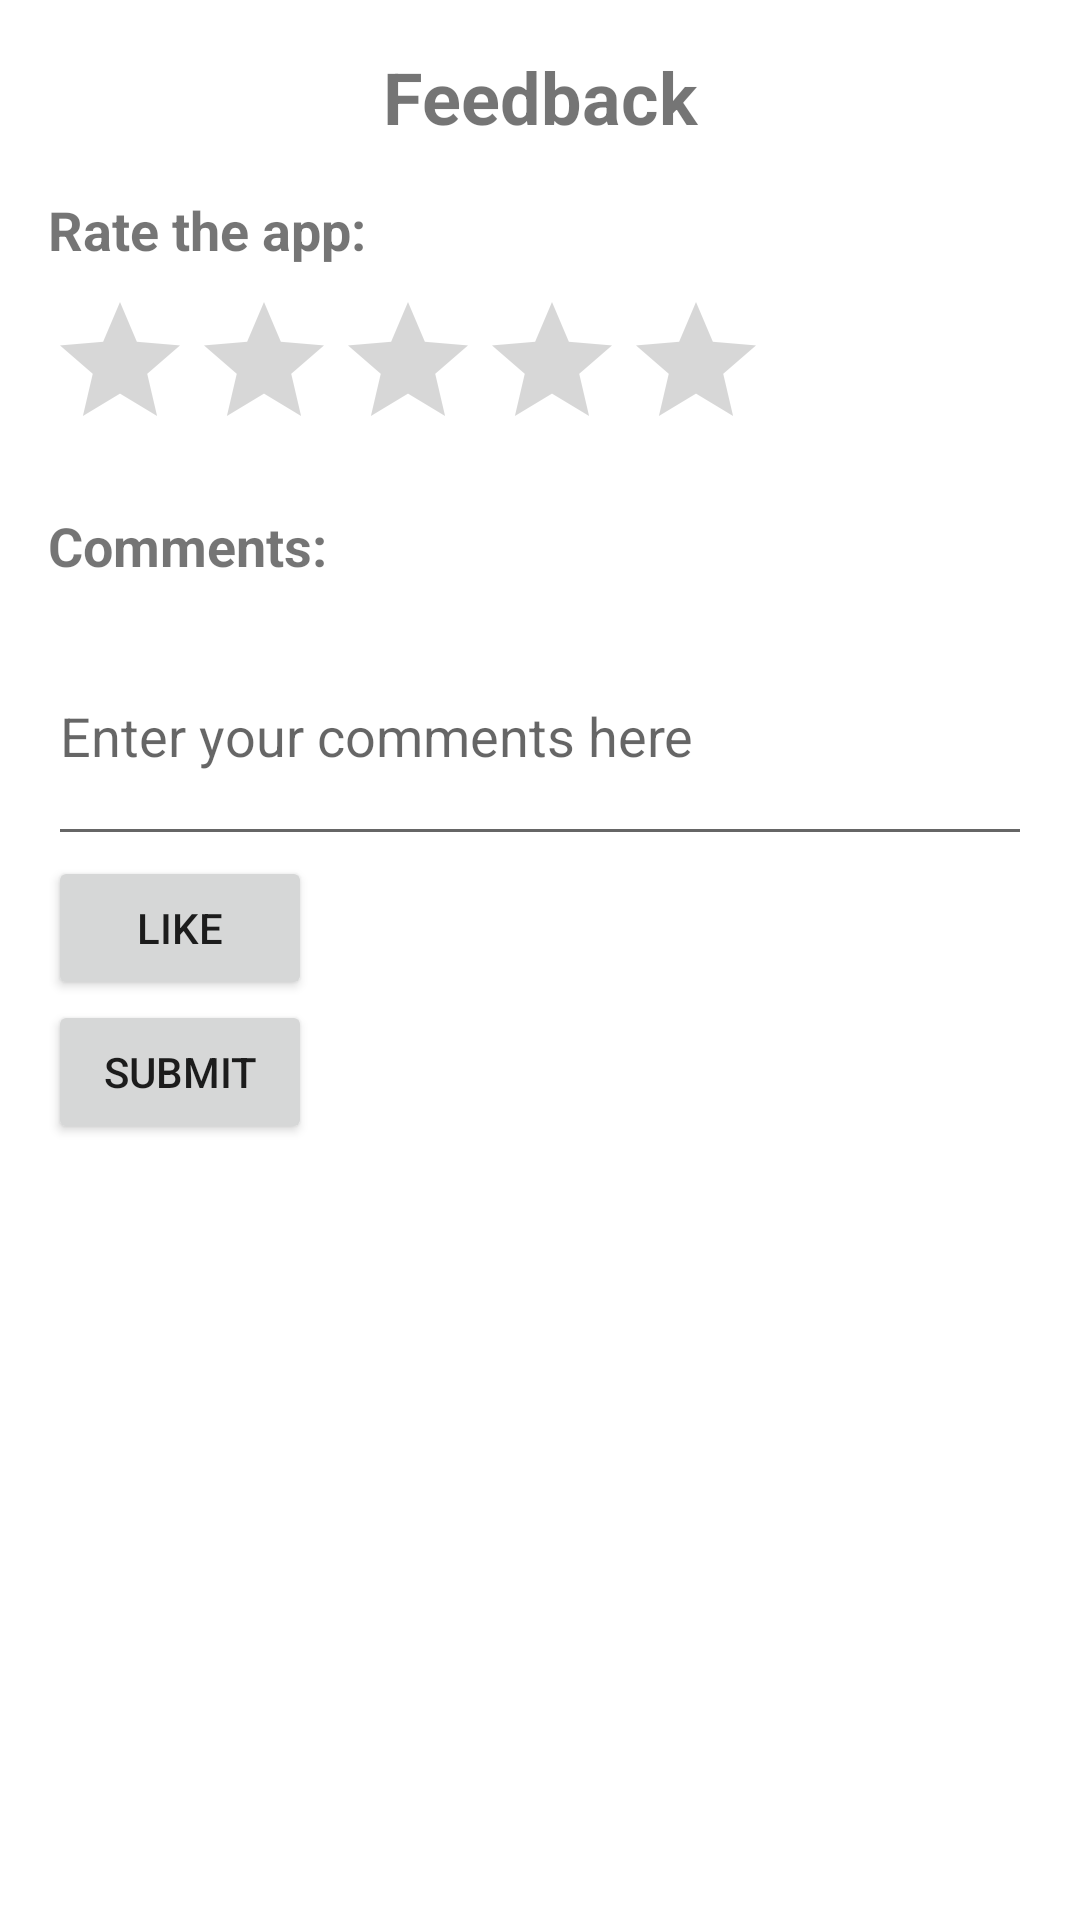

This screen was rendered from an Android layout file. Write that file and the resources it references.
<!-- AndroidManifest.xml: application theme Theme.Wordlevg -->
<!-- res/layout/activity_feedback.xml -->
<?xml version="1.0" encoding="utf-8"?>
<ScrollView xmlns:android="http://schemas.android.com/apk/res/android"
    android:layout_width="match_parent"
    android:layout_height="match_parent"
    >

    <LinearLayout
        android:layout_width="match_parent"
        android:layout_height="wrap_content"
        android:orientation="vertical"
        android:padding="16dp">

        <TextView
            android:layout_width="match_parent"
            android:layout_height="wrap_content"
            android:text="Feedback"
            android:textSize="24sp"
            android:textStyle="bold"
            android:gravity="center_horizontal"
            android:layout_marginBottom="16dp"/>

        
        <TextView
            android:layout_width="match_parent"
            android:layout_height="wrap_content"
            android:text="Rate the app:"
            android:textSize="18sp"
            android:textStyle="bold"
            android:layout_marginBottom="8dp"/>

        <RatingBar
            android:id="@+id/ratingBar"
            android:layout_width="wrap_content"
            android:layout_height="wrap_content"
            android:numStars="5"
            android:stepSize="1"
            android:rating="0"/>

        
        <TextView
            android:layout_width="match_parent"
            android:layout_height="wrap_content"
            android:text="Comments:"
            android:textSize="18sp"
            android:textStyle="bold"
            android:layout_marginTop="16dp"
            android:layout_marginBottom="8dp"/>

        <EditText
            android:id="@+id/commentEditText"
            android:layout_width="match_parent"
            android:layout_height="wrap_content"
            android:hint="Enter your comments here"
            android:inputType="textMultiLine"
            android:minLines="3"/>

        
        <Button
            android:id="@+id/likeButton"
            android:layout_width="wrap_content"
            android:layout_height="wrap_content"
            android:text="Like"/>

        
        <Button
            android:id="@+id/submitButton"
            android:layout_width="wrap_content"
            android:layout_height="wrap_content"
            android:text="Submit"/>



    </LinearLayout>

</ScrollView>
<!-- resources referenced by this layout -->
<resources>
  <style name="Theme.Wordlevg" parent="Theme.MaterialComponents.Light.DarkActionBar">
          
          <item name="colorPrimary">@color/purple_500</item>
          <item name="colorPrimaryVariant">@color/purple_700</item>
          <item name="colorOnPrimary">@color/white</item>
          
          <item name="colorSecondary">@color/teal_200</item>
          <item name="colorSecondaryVariant">@color/teal_700</item>
          <item name="colorOnSecondary">@color/black</item>
          
          <item name="android:statusBarColor">?attr/colorPrimaryVariant</item>
          
      </style>
  <color name="purple_500">#FF6200EE</color>
  <color name="purple_700">#FF3700B3</color>
  <color name="white">#FFFFFFFF</color>
  <color name="teal_200">#FF03DAC5</color>
  <color name="teal_700">#FF018786</color>
  <color name="black">#FF000000</color>
</resources>
